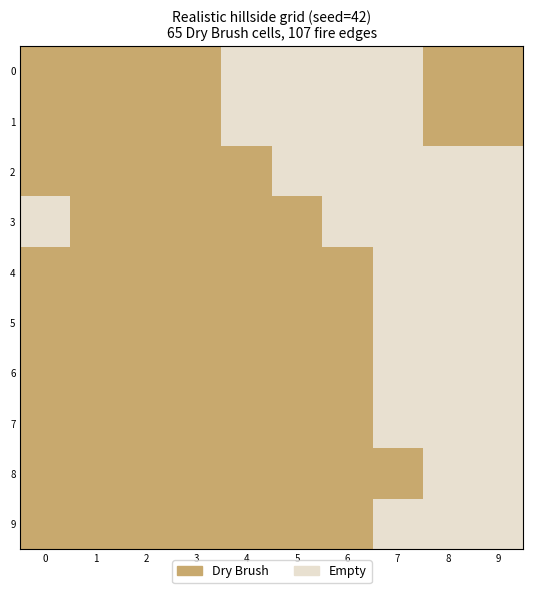

Here is the Python script that generated this plot:
"""
wildfire_grid.py — shared grid definition used by all wildfire scripts.

Grid values:
  0 = Empty (rock, clearing — no vegetation, fire cannot spread here)
  1 = Dry Brush (flammable — fire spreads between adjacent Dry Brush cells)
  2 = Toyon (fire-resistant — placed by optimizer, blocks fire spread)

Design choices:
  - 65% Dry Brush coverage (realistic hillside)
  - Fixed seed=42 for reproducibility across all scripts
  - Gaussian filter creates spatially correlated vegetation patches
  - Toyons can be placed on any cell (empty or dry brush)
  - Fire edges only exist between adjacent Dry Brush cells
"""

import numpy as np
from scipy.ndimage import gaussian_filter

FULL_GRID       = 10
DRY_BRUSH_PROB  = 0.65
GRID_SEED       = 42
K_GLOBAL        = 10    # total Toyon budget for the full 10x10 grid

def generate_grid(grid_size=FULL_GRID, dry_brush_prob=DRY_BRUSH_PROB,
                  seed=GRID_SEED):
    """
    Generate a realistic hillside grid using Gaussian-smoothed random noise.
    Returns binary array: 1=Dry Brush, 0=Empty.
    Gaussian filter (sigma=1.5) creates spatial vegetation clusters.
    """
    rng = np.random.RandomState(seed)
    raw = rng.random((grid_size, grid_size))
    smoothed = gaussian_filter(raw, sigma=1.5)
    threshold = np.percentile(smoothed, (1 - dry_brush_prob) * 100)
    return (smoothed > threshold).astype(int)

def get_edges(grid, grid_size=FULL_GRID):
    """
    Return all edges (i, j) where both cells are Dry Brush and adjacent.
    Only right + down neighbors to avoid double-counting.
    """
    edges = []
    for r in range(grid_size):
        for c in range(grid_size):
            if grid[r, c] != 1:
                continue
            idx = r * grid_size + c
            if c + 1 < grid_size and grid[r, c+1] == 1:
                edges.append((idx, r*grid_size + c+1))
            if r + 1 < grid_size and grid[r+1, c] == 1:
                edges.append((idx, (r+1)*grid_size + c))
    return edges

def fire_spread_count(solution, grid, grid_size=FULL_GRID):
    """
    Count active fire paths: edges between adjacent Dry Brush cells
    that are NOT blocked by a Toyon (solution[i]=1).
    solution: array of length grid_size^2, 1=Toyon placed, 0=not placed
    """
    total = 0
    for r in range(grid_size):
        for c in range(grid_size):
            if grid[r, c] != 1:
                continue
            idx = r * grid_size + c
            if solution[idx] == 1:  # Toyon here — no fire out
                continue
            if c + 1 < grid_size and grid[r, c+1] == 1 and solution[idx+1] == 0:
                total += 1
            if r + 1 < grid_size and grid[r+1, c] == 1 and solution[idx+grid_size] == 0:
                total += 1
    return total

def subgrid_info(grid, row_start, col_start, sub_grid=5,
                 full_grid=FULL_GRID):
    """
    Return cells, local edges, and boundary indices for a subgrid.
    Respects the realistic grid — only Dry Brush edges are included.
    """
    cells = []
    for r in range(sub_grid):
        for c in range(sub_grid):
            gr, gc = row_start + r, col_start + c
            cells.append(gr * full_grid + gc)

    cell_set = {c: i for i, c in enumerate(cells)}
    cell_list = set(cells)

    # Internal edges — both cells in subgrid and both Dry Brush
    edges = []
    for local_i, global_i in enumerate(cells):
        r, c = divmod(global_i, full_grid)
        for dr, dc in [(0, 1), (1, 0)]:
            nr, nc = r+dr, c+dc
            if 0 <= nr < full_grid and 0 <= nc < full_grid:
                nb = nr*full_grid + nc
                if nb in cell_set and grid[r, c] == 1 and grid[nr, nc] == 1:
                    edges.append((local_i, cell_set[nb]))

    # Boundary cells — have at least one neighbor outside this subgrid
    boundary = []
    for local_i, global_i in enumerate(cells):
        r, c = divmod(global_i, full_grid)
        for dr, dc in [(-1,0),(1,0),(0,-1),(0,1)]:
            nr, nc = r+dr, c+dc
            if 0 <= nr < full_grid and 0 <= nc < full_grid:
                nb = nr*full_grid + nc
                if nb not in cell_list:
                    boundary.append(local_i)
                    break

    return cells, edges, boundary

def max_possible_fire_spread(grid, grid_size=FULL_GRID):
    """Total edges between Dry Brush cells (fire spread with no Toyons)."""
    empty_solution = np.zeros(grid_size**2, dtype=int)
    return fire_spread_count(empty_solution, grid, grid_size)

def greedy_marginal(grid, k_global, grid_size=FULL_GRID):
    """
    Marginal-gain greedy: iteratively place each Toyon at the cell
    that reduces fire spread the most given existing placements.
    """
    placed = np.zeros(grid_size**2, dtype=int)
    for _ in range(k_global):
        best_idx, best_delta = -1, -1
        before = fire_spread_count(placed, grid, grid_size)
        for i in range(grid_size**2):
            if placed[i] == 1:
                continue
            placed[i] = 1
            after = fire_spread_count(placed, grid, grid_size)
            placed[i] = 0
            delta = before - after
            if delta > best_delta:
                best_delta, best_idx = delta, i
        placed[best_idx] = 1
    return placed

# ── Pre-compute the shared grid and edges ─────────────────────────────────────
GRID  = generate_grid()
EDGES = get_edges(GRID)
MAX_SPREAD = max_possible_fire_spread(GRID)
DRY_BRUSH_COUNT = int(GRID.sum())

if __name__ == "__main__":
    import matplotlib.pyplot as plt
    import matplotlib.colors as mcolors

    print(f"Grid size:        {FULL_GRID}×{FULL_GRID} = {FULL_GRID**2} cells")
    print(f"Dry Brush cells:  {DRY_BRUSH_COUNT} "
          f"({100*DRY_BRUSH_COUNT/FULL_GRID**2:.1f}%)")
    print(f"Empty cells:      {FULL_GRID**2 - DRY_BRUSH_COUNT}")
    print(f"Fire edges:       {len(EDGES)} "
          f"(max spread with no Toyons = {MAX_SPREAD})")

    fig, ax = plt.subplots(figsize=(6, 6))
    cmap = mcolors.ListedColormap(["#e8e0d0", "#c8a96e"])
    ax.imshow(GRID.reshape(FULL_GRID, FULL_GRID),
              cmap=cmap, vmin=0, vmax=1)
    ax.set_title(f"Realistic hillside grid (seed={GRID_SEED})\n"
                 f"{DRY_BRUSH_COUNT} Dry Brush cells, "
                 f"{len(EDGES)} fire edges",
                 fontsize=10)
    ax.set_xticks(range(FULL_GRID))
    ax.set_yticks(range(FULL_GRID))
    ax.tick_params(length=0, labelsize=7)

    from matplotlib.patches import Patch
    ax.legend(
        handles=[Patch(color="#c8a96e", label="Dry Brush"),
                 Patch(color="#e8e0d0", label="Empty")],
        loc="lower center", bbox_to_anchor=(0.5, -0.08),
        ncol=2, fontsize=9
    )
    plt.tight_layout()
    plt.savefig("./wildfire_grid_preview.png", dpi=150, bbox_inches="tight")
    print("Saved → wildfire_grid_preview.png")
    plt.show()
